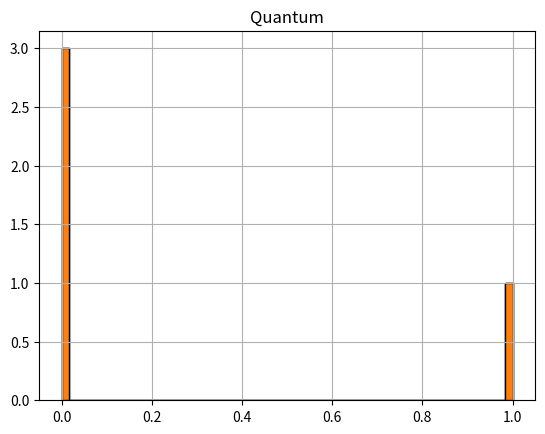
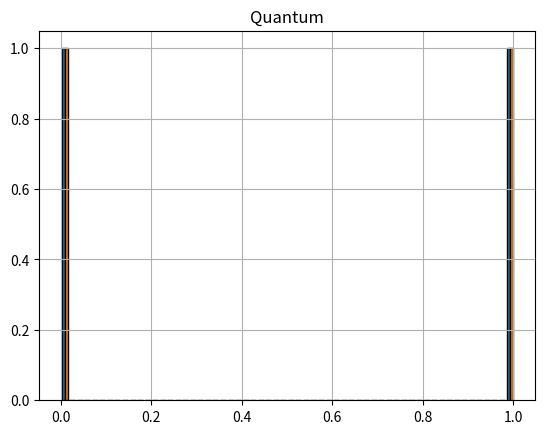

The matplotlib source for these figures, in order:
import numpy as np
from scipy.linalg import hadamard
import matplotlib.pyplot as plt
import math as mt

def firstEval(nm):

    escalar = 1. / (mt.sqrt(2))
    hada=hadamard(2)*escalar
    hada2= np.kron(hada,np.eye(2))

    #Primer estado
    r1 = hada2 @ nm
    print("Evaluamos el primer estado")
    print(r1)
    print()

    #Segundo estado
    cnot = np.array([[1., 0., 0., 0.], [0., 1., 0., 0.], [0., 0., 0., 1.], [0., 0., 1., 0.]])
    r2 = cnot@r1
    print("Evaluamos el segundo estado")
    print(r2)
    #gatex(r2)
    print()

    #Tercera estado
    r3 = hada2@r2
    print("Evaluamos el tercera estado")
    print(r3)
    print()


def secondEval(nm):

    escalar = 1. / (mt.sqrt(2))
    hada=hadamard(2)*escalar
    hada2= np.kron(hada,np.eye(2))

    #Primer estado
    r1 = hada2 @ nm
    print("Evaluamos el primer estado")
    print(r1)

    #Segundo estado
    cnot = np.array([[1,0,0,0],[0,0,0,1],[0,0,1,0],[0,1,0,0]])
    r2 = cnot@r1
    print("Evaluamos el segundo estado")
    print(r2)

    #Tercera estado
    r3 = hada2@r2
    print("Evaluamos el tercera estado")
    print(r3)

def gatex(q):
    x = np.array([[0,1],[1,0]])
    print("Gate x to q")
    print(x@q)

def gatez(q):
    x = np.array([[1.,0.],[0.,-1.]])
    print("Gate z to q")
    print(x@q)

def IwannaWinThisS(nm0, nm1):
    plt.title('Quantum')
    plt.hist(nm0, bins=60, alpha=1, edgecolor='black', linewidth=1)
    plt.hist(nm1, bins=60, alpha=1, edgecolor='black', linewidth=1)
    plt.grid(True)
    plt.show()
    plt.clf()

def IwannaWinThisQ(q):
    plt.title('Quantum')
    plt.hist(q, bins=60, alpha=1, edgecolor='black', linewidth=1)
    plt.grid(True)
    plt.show()
    plt.clf()

def opq2x(q2):
    print(gatex(q2))

def opq2z(q2):
    print(gatex(q2))

def makeOperation():
    q0 = np.array([[1.,0.]]).reshape(2,1)
    q1 = np.array([[0.,1.]]).reshape(2,1)
    q2 = np.array([[0.,1.],[1.,0.]]).reshape(2,2)

    nmq0 = np.kron(q0, q0)
    nmq1 = np.kron(q1, q1)
    nmq2 = np.kron(q0, q0)

    print()

    firstEval(nmq0)
    print("Finaliza el proceso del primer estado")
    secondEval(nmq1)
    print("Finaliza el proceso del segundo estado")
    firstEval(nmq2)
    print("Finaliza el proceso del tercer estado")
    IwannaWinThisS(nmq0, nmq1)
    opq2x(q2)
    opq2z(q2)
    IwannaWinThisQ(q2)
makeOperation()
